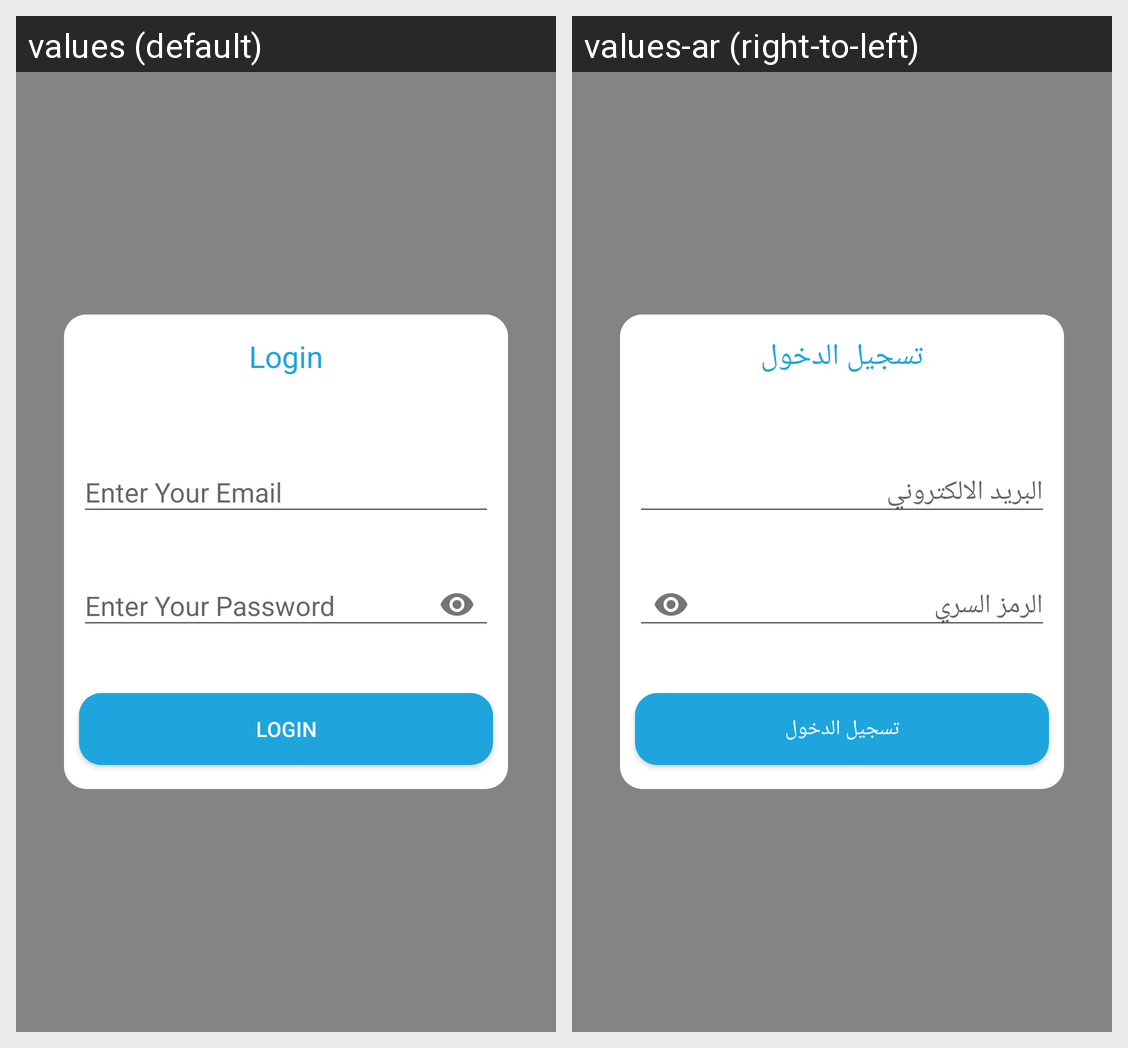

For this localized Android screen grid, give each drawn string resource with its value in every locale shown.
Android screen res/layout/activity_login.xml rendered under 2 locales, left to right: values (default), values-ar (right-to-left). Device: Nexus 5 (rendered at 1080×1920; each locale shown at half size, 540×960, under a caption strip naming it); theme AppTheme.Dialog.
Strings drawn on this screen, with the default value and each locale's value (text and hints the layout hard-codes, and strings that could not be matched under every locale, appear in the picture but are not listed):

email_hint
  values: Enter Your Email
  values-ar: البريد الالكتروني 

password_hint
  values: Enter Your Password
  values-ar: الرمز السري 

login
  values: Login
  values-ar: تسجيل الدخول
